Image classification data set "images" (SriniMaiya/ECG-Signal-Classification on GitHub). Class labels (3): ARR, CHF, NSR.

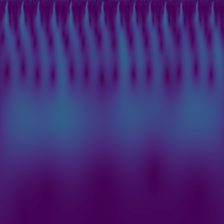
Label: ARR

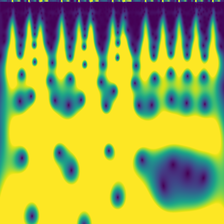
Label: ARR

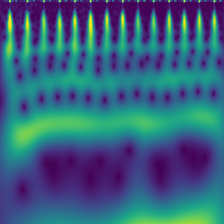
Label: NSR

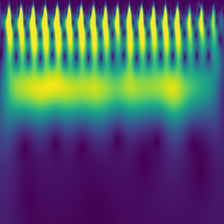
Label: CHF

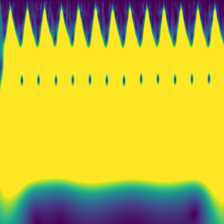
Label: CHF

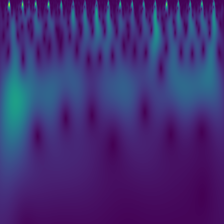
Label: NSR
